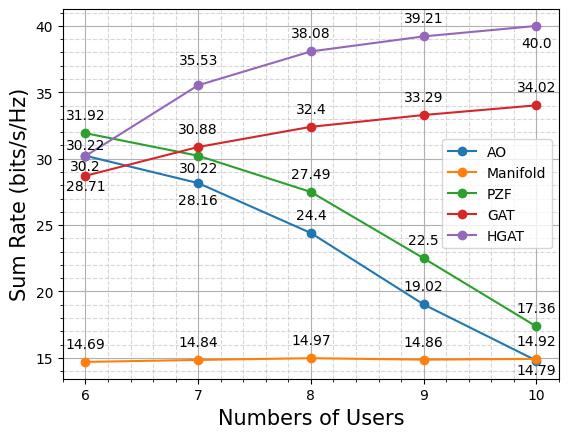

Source code (Python):
import matplotlib.pyplot as plt
import numpy as np
import matplotlib as mpl

# 设置字体
mpl.rcParams['font.family'] = 'sans-serif'
mpl.rcParams['font.sans-serif'] = 'NSimSun,Times New Roman'

# Data from the table
approaches = ['AO', 'Manifold', 'PZF', 'GAT', 'HGAT']
K_Te_values = [6, 7, 8, 9, 10]

# Sum Rates for different approaches
sum_rates = {
    'AO': [30.22, 28.16, 24.40, 19.02, 14.79],
    'Manifold': [14.69, 14.84, 14.97, 14.86, 14.92],
    'PZF': [31.92, 30.22, 27.49, 22.50, 17.36],
    'GAT': [28.71, 30.88, 32.40, 33.29, 34.02],
    'HGAT': [30.20, 35.53, 38.08, 39.21, 40.00]
}

# Specific offsets to avoid overlap at K = 6 and K = 10
annotation_offsets = {
    'AO': [5, -15, 10, 10, -10],
    'Manifold': [10, 10, 10, 10, 10],
    'PZF': [10, -12, 10, 10, 10],
    'GAT': [-10, 10, 10, 10, 10],
    'HGAT': [-10, 15, 10, 10, -15]
}

# Plotting
fig, ax = plt.subplots(1, 1)
# 设置背景
ax.grid(visible=True, which='major', linestyle='-')
ax.grid(visible=True, which='minor', linestyle='--', alpha=0.5)
# 显示小的刻度
ax.minorticks_on()

for approach in approaches:
    plt.plot(K_Te_values, sum_rates[approach], marker='o', label=approach)
    for i, txt in enumerate(sum_rates[approach]):
        offset = annotation_offsets[approach][i]
        plt.annotate(f'{txt}', (K_Te_values[i], sum_rates[approach][i]), textcoords="offset points", xytext=(0, offset),
                     ha='center')
plt.tick_params(labelsize=10)
plt.xlabel('Numbers of Users', fontsize=15)
plt.ylabel('Sum Rate (bits/s/Hz)', fontsize=15)
# plt.title('Scalability to Different Numbers of Users', fontsize=15)
plt.xticks(K_Te_values)  # Ensuring x-axis only has integer values
plt.legend()
plt.grid(True)
plt.savefig('./SCUsers.pdf', dpi=1200)
plt.show()
